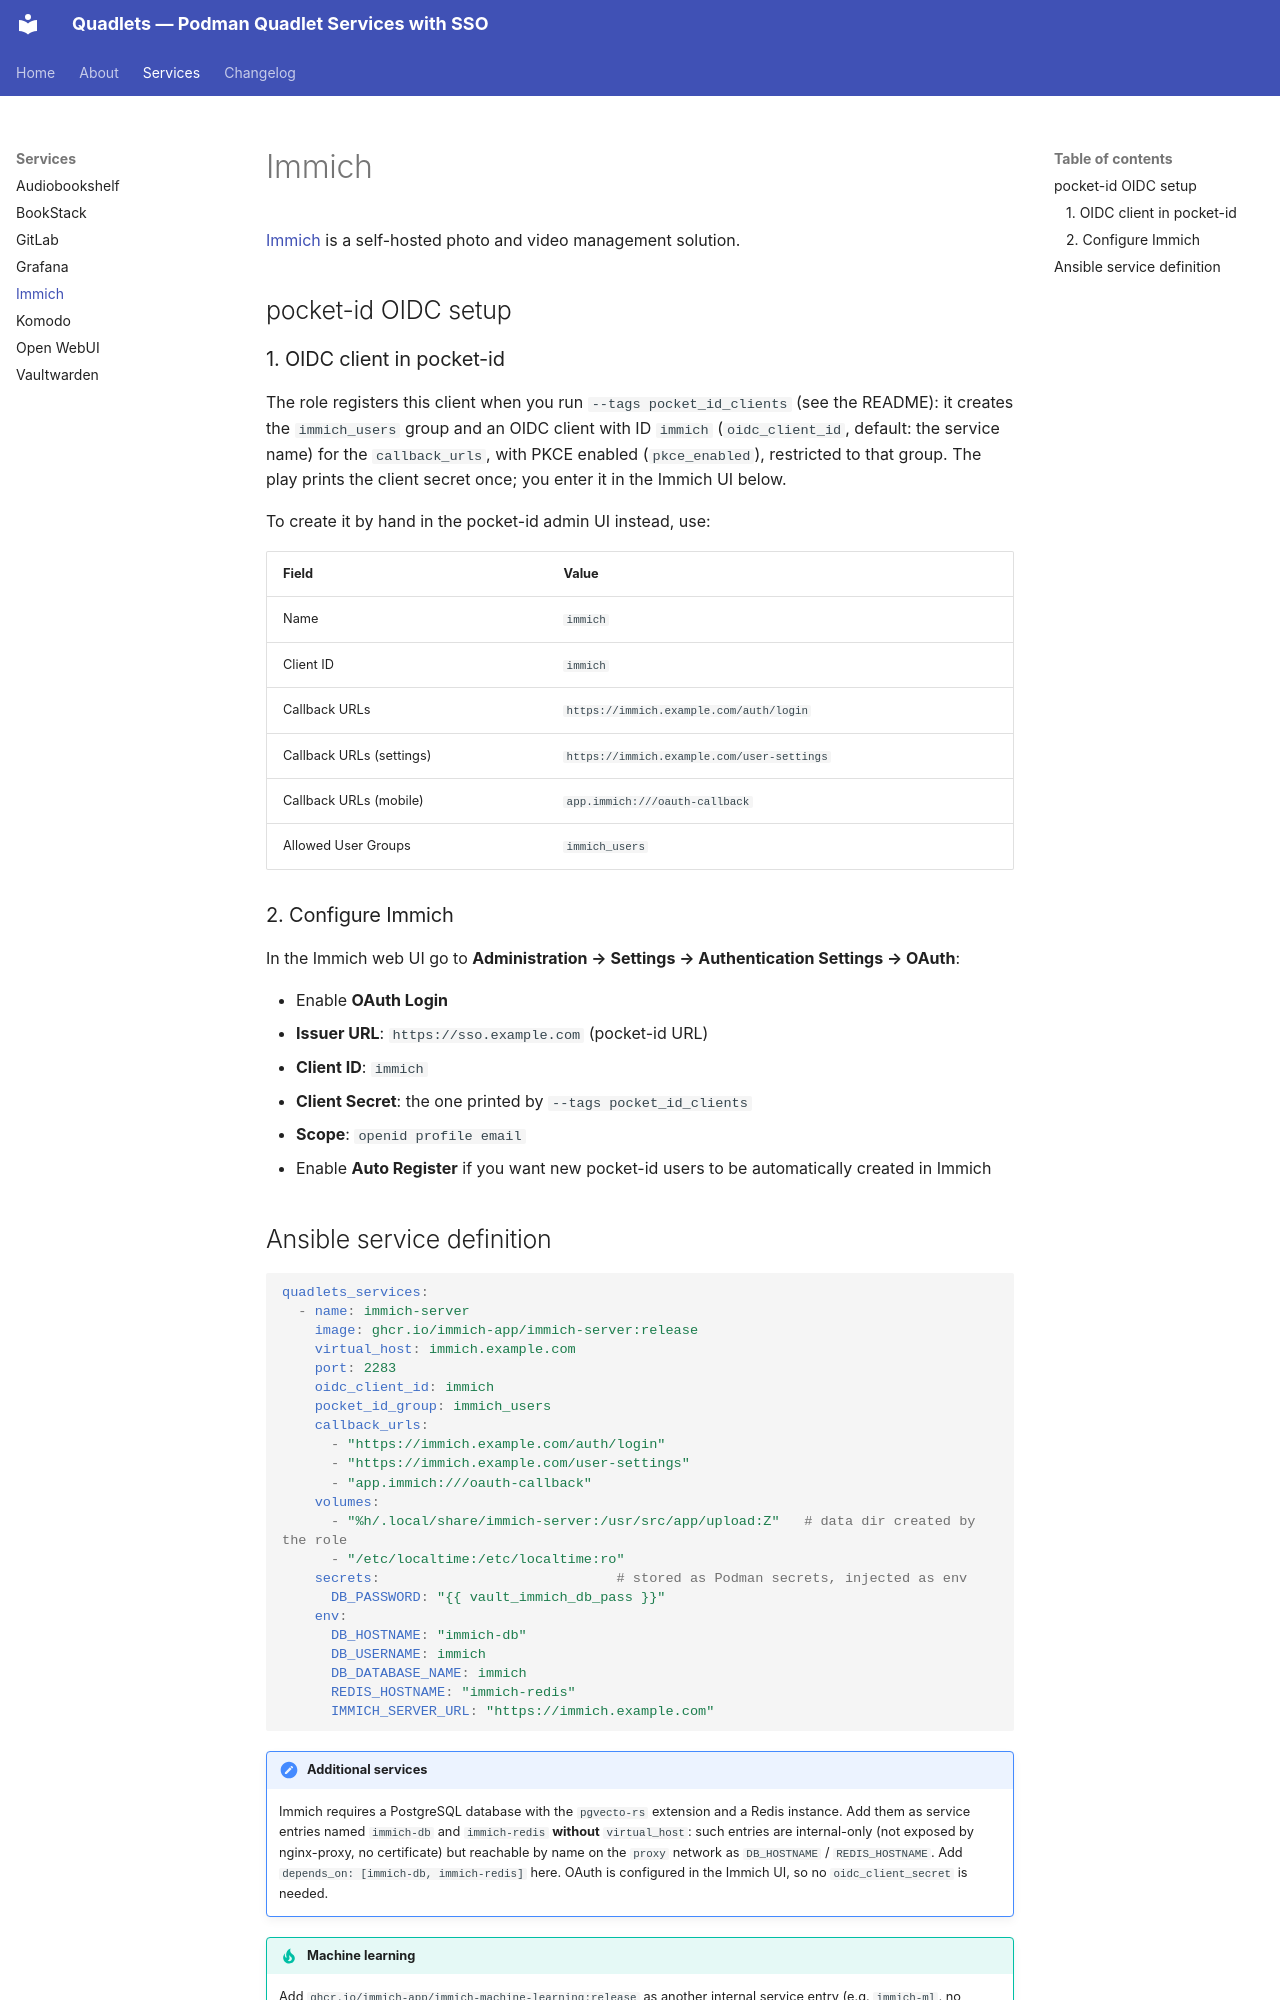

repository: apomonosi/quadlets · page: services/immich/index.html · generator: mkdocs

# Immich

[Immich](https://immich.app/) is a self-hosted photo and video management solution.

## pocket-id OIDC setup

### 1. OIDC client in pocket-id

The role registers this client when you run `--tags pocket_id_clients` (see the
README): it creates the `immich_users` group and an OIDC client with ID `immich`
(`oidc_client_id`, default: the service name) for the `callback_urls`, with PKCE
enabled (`pkce_enabled`), restricted to that group. The play prints the client
secret once; you enter it in the Immich UI below.

To create it by hand in the pocket-id admin UI instead, use:

| Field | Value |
|---|---|
| Name | `immich` |
| Client ID | `immich` |
| Callback URLs | `https://immich.example.com/auth/login` |
| Callback URLs (settings) | `https://immich.example.com/user-settings` |
| Callback URLs (mobile) | `app.immich:///oauth-callback` |
| Allowed User Groups | `immich_users` |

### 2. Configure Immich

In the Immich web UI go to **Administration → Settings → Authentication Settings → OAuth**:

- Enable **OAuth Login**
- **Issuer URL**: `https://sso.example.com` (pocket-id URL)
- **Client ID**: `immich`
- **Client Secret**: the one printed by `--tags pocket_id_clients`
- **Scope**: `openid profile email`
- Enable **Auto Register** if you want new pocket-id users to be automatically created in Immich
